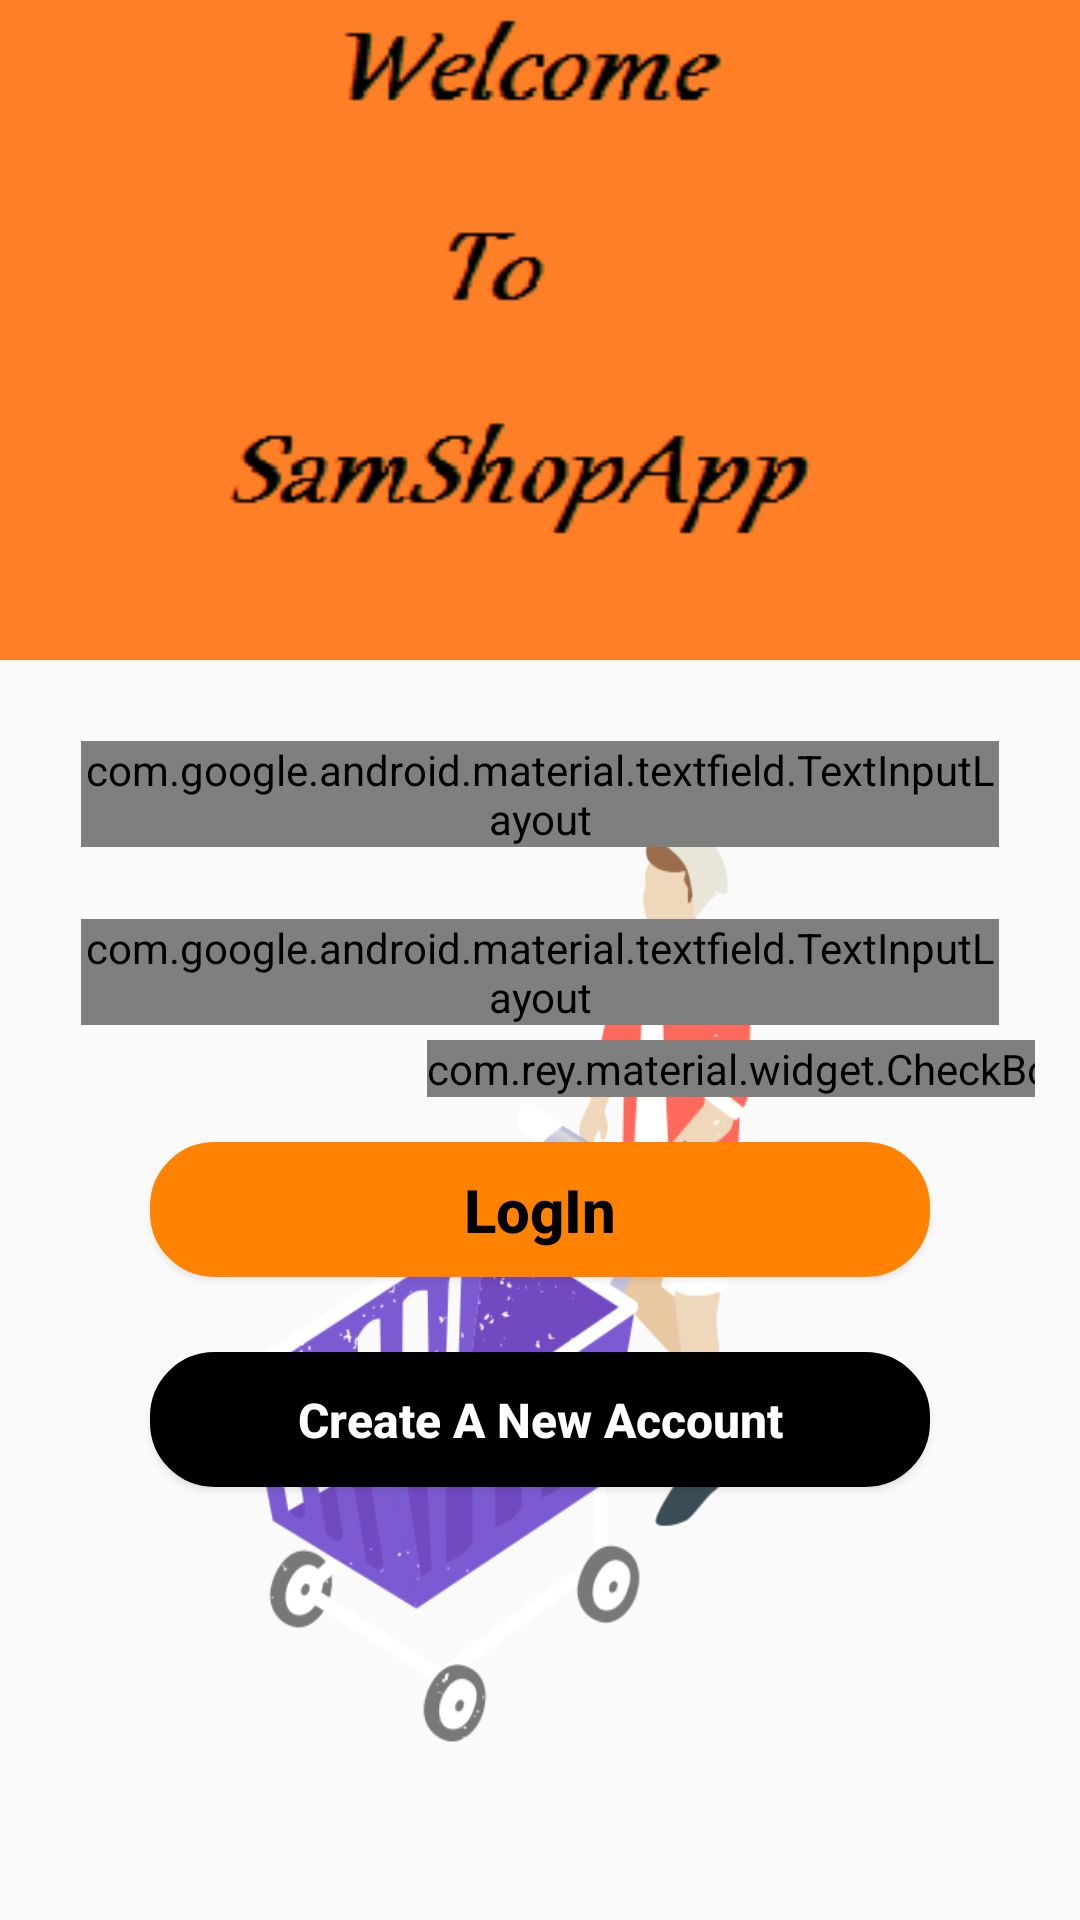

This screen was rendered from an Android layout file. Write that file and the resources it references.
<!-- AndroidManifest.xml: activity theme AppTheme.NoActionBar -->
<!-- res/layout/activity_log_in.xml -->
<?xml version="1.0" encoding="utf-8"?>
<RelativeLayout xmlns:android="http://schemas.android.com/apk/res/android"
    xmlns:app="http://schemas.android.com/apk/res-auto"
    xmlns:tools="http://schemas.android.com/tools"
    android:layout_width="match_parent"
    android:layout_height="match_parent"
    tools:context=".LogInActivity"
    android:id="@+id/loginlayout_id"
    >


    <View
        android:layout_width="match_parent"
        android:layout_height="220dp"
        android:background="@drawable/welcomemassage"
        android:id="@+id/viewwelcomemassage_id"
        >

    </View>
    <LinearLayout
        android:layout_width="match_parent"
        android:layout_height="match_parent"
        android:layout_below="@+id/viewwelcomemassage_id"
        android:orientation="vertical"
        android:layout_margin="15dp"
        android:background="@drawable/shopping"
        >

        <android.support.design.widget.TextInputLayout
            android:layout_width="match_parent"
            android:layout_height="wrap_content"
            style="@style/Base.Widget.MaterialComponents.TextInputLayout"
            android:layout_margin="12dp"
            >

            <android.support.design.widget.TextInputEditText
                android:layout_width="match_parent"
                android:layout_height="50dp"
                android:hint="E-Mail"
                android:textAlignment="center"
                android:id="@+id/loginemail_id"
                android:paddingBottom="16dp"
                android:inputType="textEmailAddress"
                android:textColor="#000000"
                android:paddingLeft="15dp"
                />

        </android.support.design.widget.TextInputLayout>
        <android.support.design.widget.TextInputLayout
            android:layout_width="match_parent"
            android:layout_height="wrap_content"
            android:layout_marginTop="12dp"
            android:layout_marginRight="12dp"
            android:layout_marginLeft="12dp"
            android:layout_marginBottom="5dp"
            style="@style/Base.Widget.MaterialComponents.TextInputLayout"
            app:passwordToggleEnabled="true"
            app:passwordToggleTint="@color/gradientend"
            >

            <android.support.design.widget.TextInputEditText
                android:layout_width="match_parent"
                android:layout_height="50dp"
                android:hint="Password"
                android:textAlignment="center"
                android:id="@+id/loginpass_id"
                android:paddingBottom="16dp"
                android:inputType="textPassword"
                android:textColor="#000000"
                android:paddingLeft="15dp"

                />
        </android.support.design.widget.TextInputLayout>


        <com.rey.material.widget.CheckBox
            android:id="@+id/remcb_id"
            android:layout_width="wrap_content"
            android:layout_height="wrap_content"
            android:layout_marginLeft="70dp"
            style="@style/Material.Drawable.CheckBox"
            android:text="Remember Account"
            android:textColor="@color/lightorange"
            android:textStyle="bold|italic"
            android:textSize="14sp"
            android:gravity="center_vertical"
            android:layout_gravity="center_horizontal"
            android:background="@color/transparent"
            />

        <Button
            android:layout_width="match_parent"
            android:layout_height="45dp"
            android:layout_marginTop="15dp"
            android:layout_marginLeft="35dp"
            android:layout_marginRight="35dp"
            android:id="@+id/loginbtn_id"
            android:text="LogIn"
            android:textAllCaps="false"
            android:textSize="20sp"
            android:textColor="#000000"
            android:textStyle="bold"
            android:background="@drawable/btn_bg"
            android:onClick="LogInButtonMethod"
            />
        <Button
            android:layout_width="match_parent"
            android:layout_height="45dp"
            android:layout_marginTop="25dp"
            android:layout_marginLeft="35dp"
            android:layout_marginRight="35dp"
            android:id="@+id/signupbtn_id"
            android:text="Create A New Account"
            android:textAllCaps="false"
            android:textSize="16sp"
            android:textColor="#FFFFFF"
            android:textStyle="bold"
            android:background="@drawable/btn_bg2"
            android:onClick="CreateAccountMethod"
            />


    </LinearLayout>


</RelativeLayout>
<!-- resources referenced by this layout -->
<resources>
  <color name="gradientend">#ff8300</color>
  <color name="lightorange">#ff8300</color>
  <color name="transparent">#00000000</color>
  <!-- drawable btn_bg (drawable) -->
  <?xml version="1.0" encoding="utf-8"?>
  <shape xmlns:android="http://schemas.android.com/apk/res/android"
               android:shape="rectangle"
      >
  
  
      <solid android:color="@color/gradientend" />
      <corners
  
          android:bottomLeftRadius="20dp"
          android:bottomRightRadius="20dp"
          android:topLeftRadius="20dp"
          android:topRightRadius="20dp"
  
          />
      <stroke
  
          android:width="3dp"
          android:color="@color/gradientend"
  
          />
  
  
  </shape>
  <!-- drawable btn_bg2 (drawable) -->
  <?xml version="1.0" encoding="utf-8"?>
  <shape xmlns:android="http://schemas.android.com/apk/res/android"
               android:shape="rectangle"
      >
  
  
      <solid android:color="#000000" />
      <corners
  
          android:bottomLeftRadius="20dp"
          android:bottomRightRadius="20dp"
          android:topLeftRadius="20dp"
          android:topRightRadius="20dp"
  
          />
      <stroke
  
          android:width="3dp"
          android:color="#000000"
  
          />
  
  
  </shape>
  <!-- drawable shopping: png bitmap (drawable, 55762 bytes) -->
  <!-- drawable welcomemassage: png bitmap (drawable, 5599 bytes) -->
  <style name="AppTheme.NoActionBar">
          
          <item name="windowNoTitle">true</item>
          <item name="windowActionBar">false</item>
          <item name="colorPrimary">@color/colorPrimary</item>
          <item name="colorPrimaryDark">@color/gradientend</item>
          <item name="colorAccent">@color/colorAccent</item>
  
      </style>
  <color name="colorPrimary">#3F51B5</color>
  <color name="colorAccent">#FF4081</color>
</resources>
